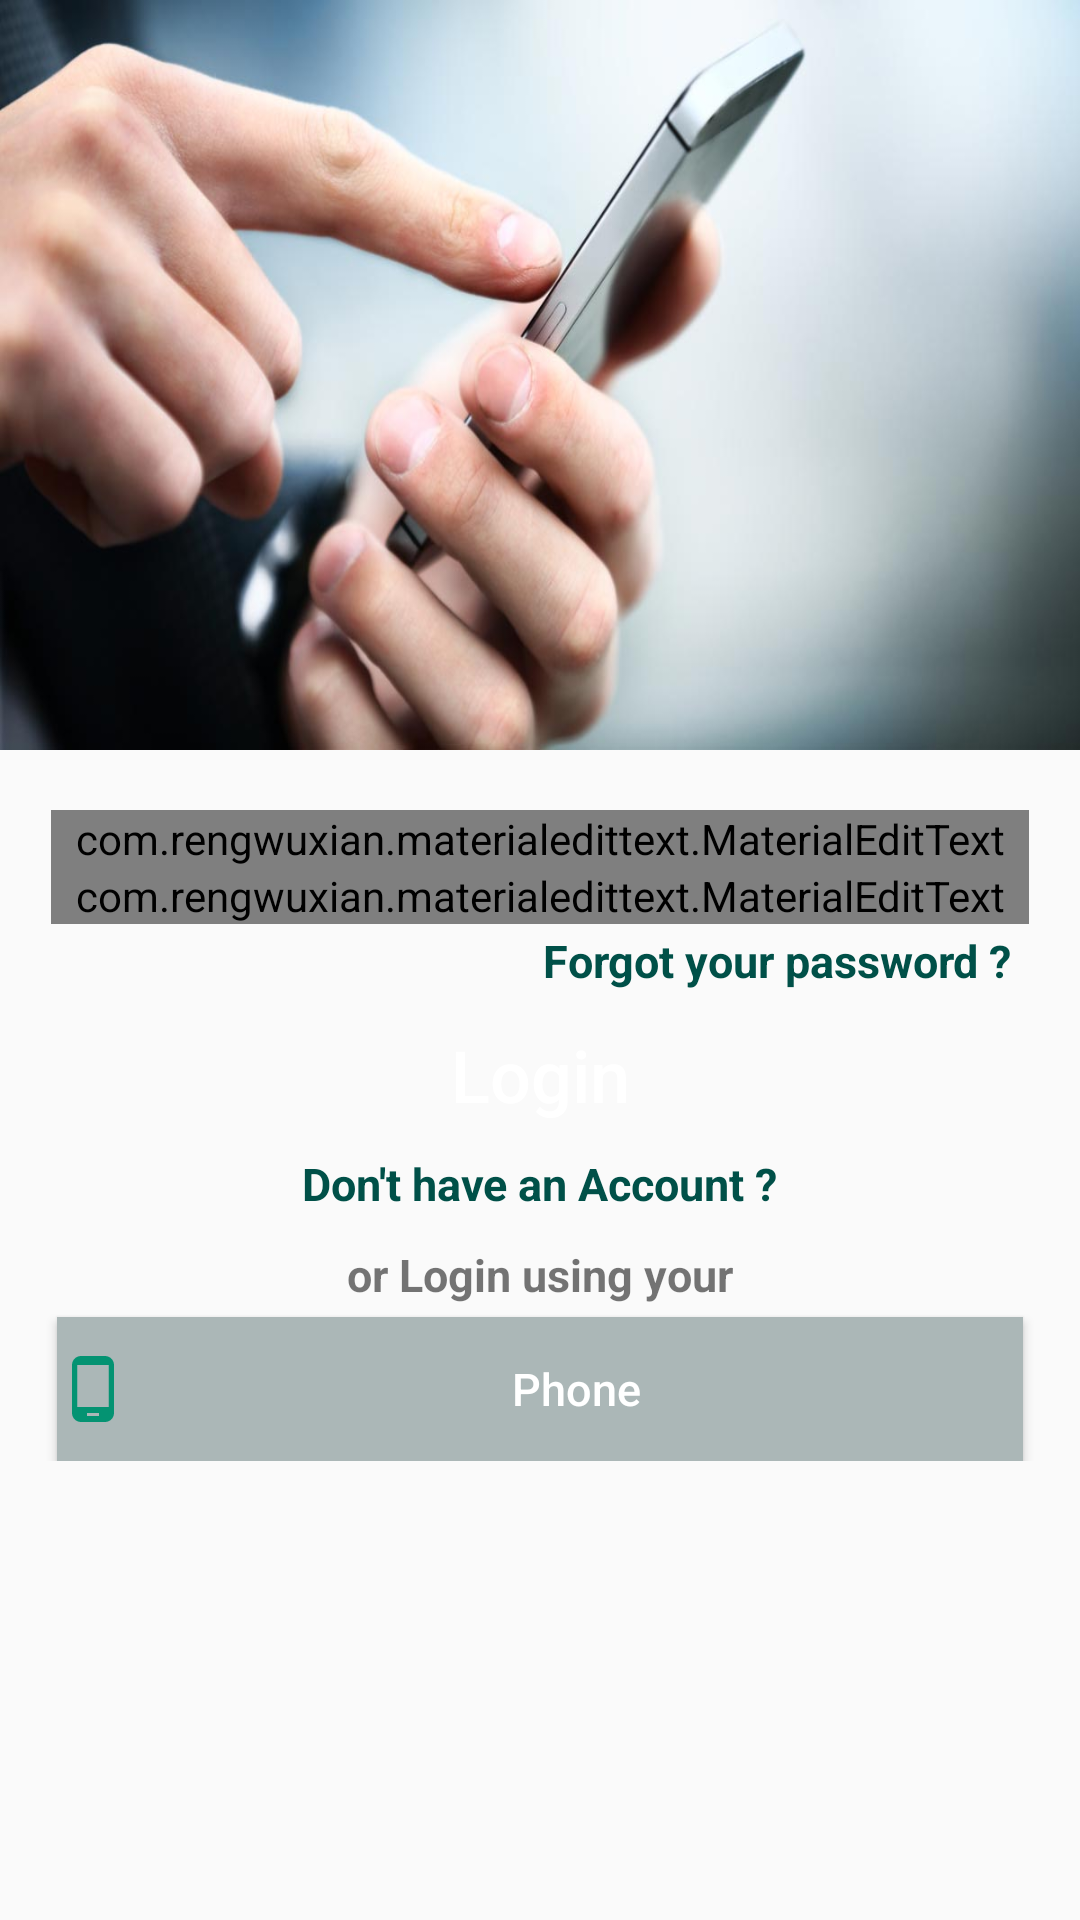

Layout XML and referenced resources for this Android screen:
<!-- AndroidManifest.xml: application theme AppTheme -->
<!-- res/layout/activity_login.xml -->
<?xml version="1.0" encoding="utf-8"?>
<RelativeLayout xmlns:android="http://schemas.android.com/apk/res/android"
    xmlns:app="http://schemas.android.com/apk/res-auto"
    xmlns:tools="http://schemas.android.com/tools"
    android:layout_width="match_parent"
    android:layout_height="match_parent"
    tools:context=".LoginActivity">

    <ScrollView
        android:layout_width="match_parent"
        android:layout_height="match_parent"
        android:layout_alignParentStart="true"
        android:layout_alignParentTop="true">

        <RelativeLayout
            android:layout_width="match_parent"
            android:layout_height="wrap_content">
            
            <ImageView
                android:id="@+id/login_image"
                android:src="@drawable/login_photo"
                android:layout_width="match_parent"
                android:layout_height="250dp"
                android:layout_alignParentTop="true"
                android:layout_alignParentStart="true"
                android:scaleType="fitXY"/>

            <com.rengwuxian.materialedittext.MaterialEditText
                android:id="@+id/login_email"
                android:layout_below="@id/login_image"
                android:layout_width="match_parent"
                android:layout_height="wrap_content"
                android:inputType="textEmailAddress"
                android:layout_marginTop="20dp"
                android:layout_marginLeft="17dp"
                android:layout_marginRight="17dp"
                android:drawableStart="@drawable/ic_email_black_24dp"
                app:met_floatingLabel="normal"
                android:drawablePadding="6dp"
                android:singleLine="true"
                android:hint="Email"/>

            <com.rengwuxian.materialedittext.MaterialEditText
                android:id="@+id/login_password"
                android:layout_below="@id/login_email"
                android:layout_width="match_parent"
                android:layout_height="wrap_content"
                android:inputType="textPassword"
                android:layout_marginLeft="17dp"
                android:layout_marginRight="17dp"
                android:drawableStart="@drawable/ic_lock_black_24dp"
                app:met_floatingLabel="normal"
                android:drawablePadding="6dp"
                android:singleLine="true"
                android:hint="Password" />

            <TextView
                android:id="@+id/forgot_password_link"
                android:layout_below="@id/login_password"
                android:layout_width="match_parent"
                android:layout_height="wrap_content"
                android:text="Forgot your password ?"
                android:textSize="15sp"
                android:layout_marginTop="2dp"
                android:layout_marginRight="23dp"
                android:layout_marginLeft="15dp"
                android:textColor="@color/colorPrimaryDark"
                android:textStyle="bold"
                android:textAlignment="textEnd"/>

            <Button
                android:id="@+id/login_button"
                android:layout_width="match_parent"
                android:layout_height="wrap_content"
                android:layout_below="@id/forgot_password_link"
                android:text="Login"
                android:textSize="24sp"
                android:textAllCaps="false"
                android:layout_marginTop="4dp"
                android:layout_marginLeft="19dp"
                android:layout_marginRight="19dp"
                android:textColor="#fff"
                android:background="@drawable/buttons"/>

            <TextView
                android:id="@+id/dont_have_account_link"
                android:layout_below="@id/login_button"
                android:layout_width="wrap_content"
                android:layout_height="wrap_content"
                android:text="Don't have an Account ?"
                android:textSize="15sp"
                android:layout_marginTop="2dp"
                android:layout_centerHorizontal="true"
                android:textColor="@color/colorPrimaryDark"
                android:textStyle="bold" />

            <TextView
                android:id="@+id/login_using"
                android:layout_below="@id/dont_have_account_link"
                android:layout_width="wrap_content"
                android:layout_height="wrap_content"
                android:text="or Login using your"
                android:textSize="15sp"
                android:layout_marginTop="10dp"
                android:layout_centerHorizontal="true"
                android:textStyle="bold" />

            <Button
                android:id="@+id/phone_login_button"
                android:layout_width="match_parent"
                android:layout_height="wrap_content"
                android:layout_below="@id/login_using"
                android:drawableStart="@drawable/ic_phone_android_black_24dp"
                android:text="Phone"
                android:textSize="15sp"
                android:textAllCaps="false"
                android:layout_marginTop="4dp"
                android:layout_marginLeft="19dp"
                android:layout_marginRight="19dp"
                android:textColor="#fff"
                android:background="#ABB7B7"/>

        </RelativeLayout>

    </ScrollView>

</RelativeLayout>
<!-- resources referenced by this layout -->
<resources>
  <color name="colorPrimaryDark">#005048</color>
  <!-- drawable ic_email_black_24dp (drawable) -->
  <vector android:height="24dp" android:tint="#049372"
      android:viewportHeight="24.0" android:viewportWidth="24.0"
      android:width="24dp" xmlns:android="http://schemas.android.com/apk/res/android">
      <path android:fillColor="#FF000000" android:pathData="M20,4L4,4c-1.1,0 -1.99,0.9 -1.99,2L2,18c0,1.1 0.9,2 2,2h16c1.1,0 2,-0.9 2,-2L22,6c0,-1.1 -0.9,-2 -2,-2zM20,8l-8,5 -8,-5L4,6l8,5 8,-5v2z"/>
  </vector>
  <!-- drawable ic_lock_black_24dp (drawable) -->
  <vector android:height="24dp" android:tint="#16A085"
      android:viewportHeight="24.0" android:viewportWidth="24.0"
      android:width="24dp" xmlns:android="http://schemas.android.com/apk/res/android">
      <path android:fillColor="#FF000000" android:pathData="M18,8h-1L17,6c0,-2.76 -2.24,-5 -5,-5S7,3.24 7,6v2L6,8c-1.1,0 -2,0.9 -2,2v10c0,1.1 0.9,2 2,2h12c1.1,0 2,-0.9 2,-2L20,10c0,-1.1 -0.9,-2 -2,-2zM12,17c-1.1,0 -2,-0.9 -2,-2s0.9,-2 2,-2 2,0.9 2,2 -0.9,2 -2,2zM15.1,8L8.9,8L8.9,6c0,-1.71 1.39,-3.1 3.1,-3.1 1.71,0 3.1,1.39 3.1,3.1v2z"/>
  </vector>
  <!-- drawable ic_phone_android_black_24dp (drawable) -->
  <vector android:height="24dp" android:tint="#049372"
      android:viewportHeight="24.0" android:viewportWidth="24.0"
      android:width="24dp" xmlns:android="http://schemas.android.com/apk/res/android">
      <path android:fillColor="#FF000000" android:pathData="M16,1L8,1C6.34,1 5,2.34 5,4v16c0,1.66 1.34,3 3,3h8c1.66,0 3,-1.34 3,-3L19,4c0,-1.66 -1.34,-3 -3,-3zM14,21h-4v-1h4v1zM17.25,18L6.75,18L6.75,4h10.5v14z"/>
  </vector>
  <!-- drawable login_photo: png bitmap (drawable-hdpi, 577942 bytes) -->
  <style name="AppTheme" parent="Theme.AppCompat.Light.NoActionBar">
          
          <item name="colorPrimary">@color/colorPrimary</item>
          <item name="colorPrimaryDark">@color/colorPrimaryDark</item>
          <item name="colorAccent">@color/colorAccent</item>
      </style>
  <color name="colorPrimary">#006257</color>
  <color name="colorAccent">#fff</color>
</resources>
